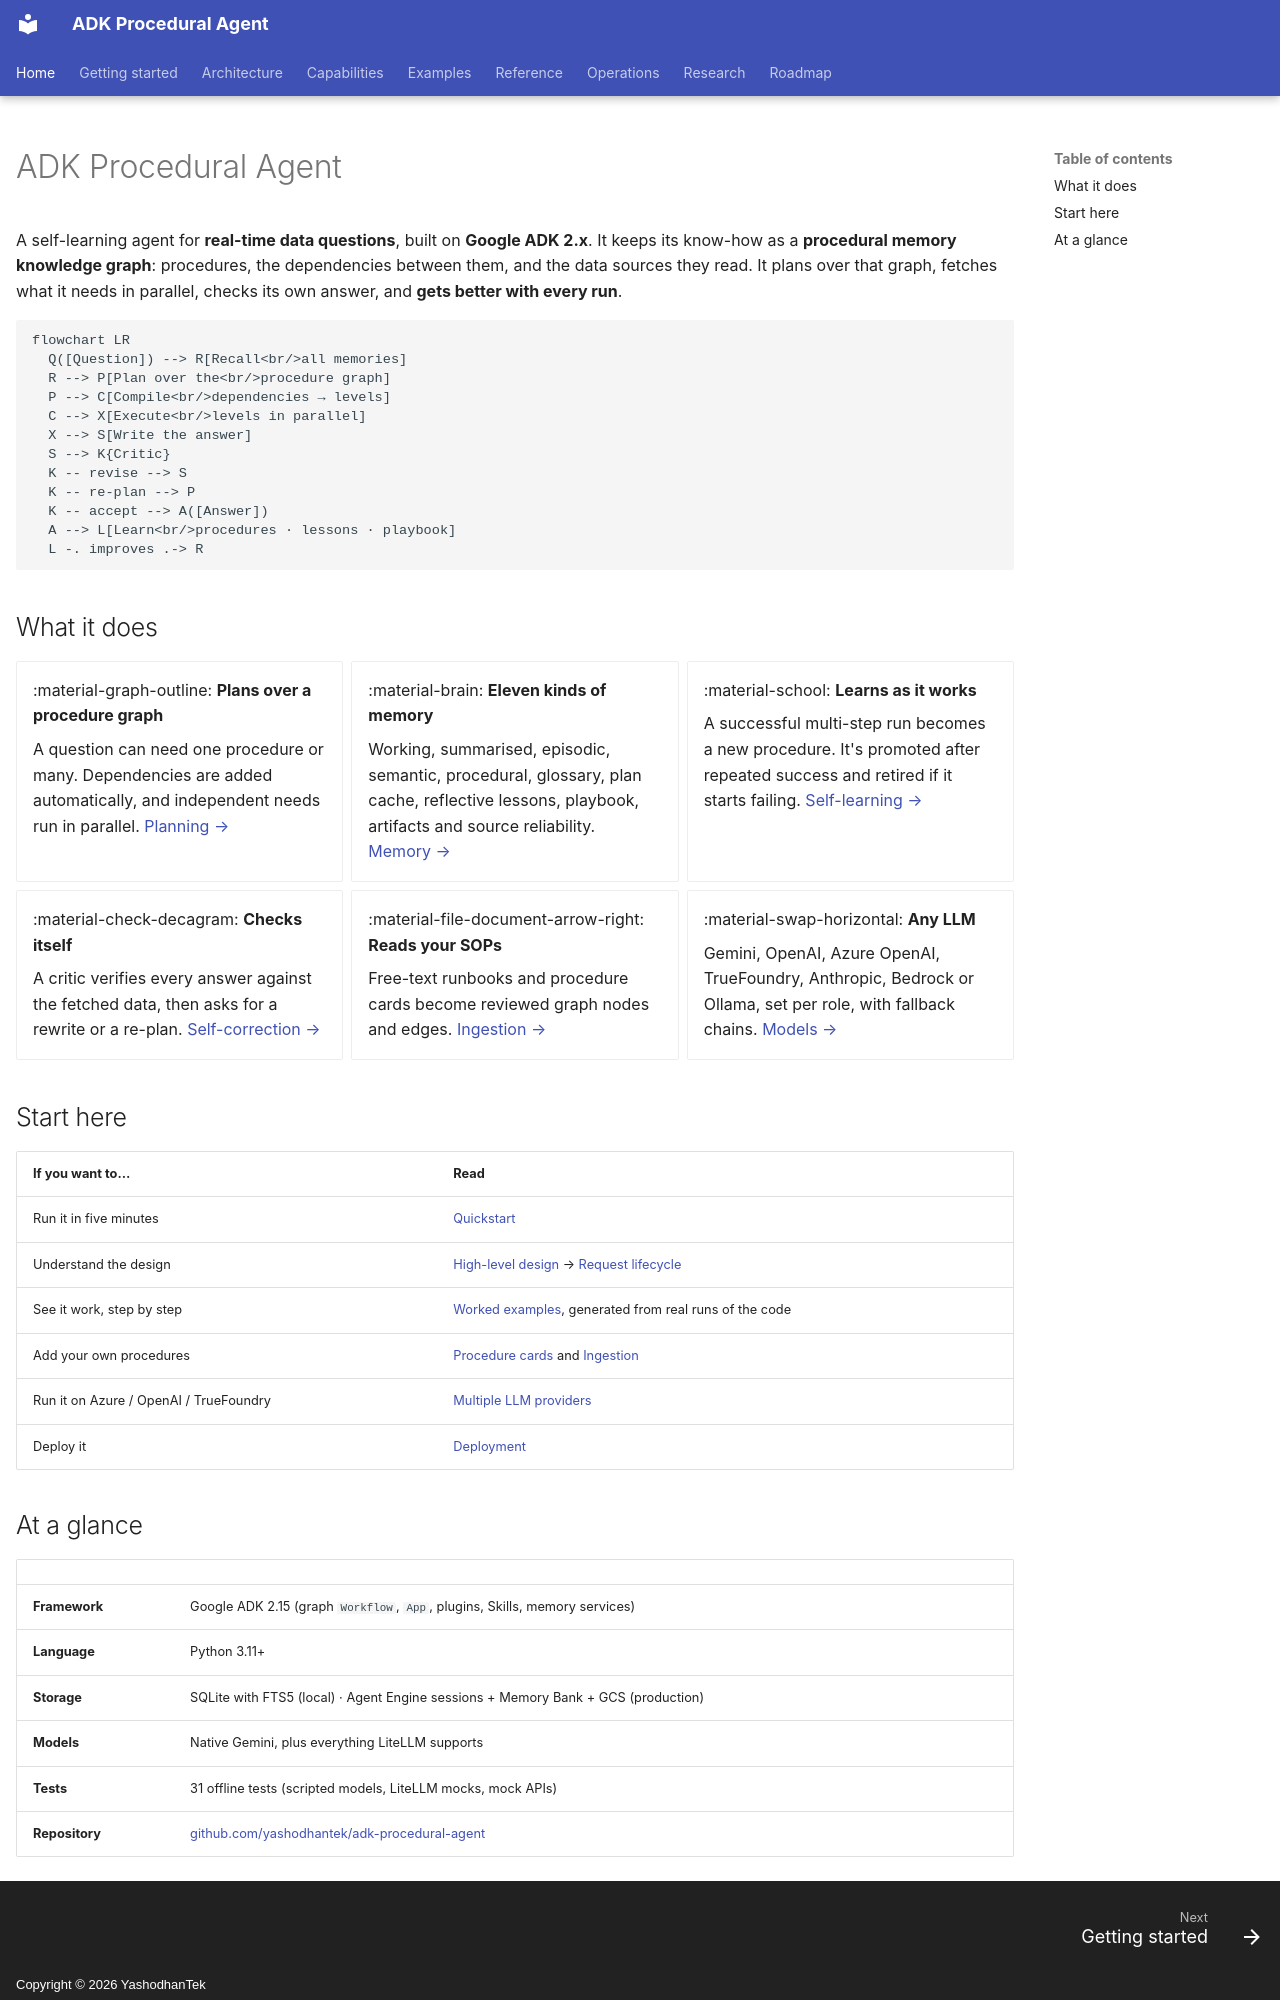

repository: yashodhantek/adk-procedural-agent · page: index.html · generator: mkdocs · copyright: Copyright © 2026 YashodhanTek

---
hide:
  - navigation
---

# ADK Procedural Agent

A self-learning agent for **real-time data questions**, built on **Google ADK 2.x**. It keeps its
know-how as a **procedural memory knowledge graph**: procedures, the dependencies between them, and
the data sources they read. It plans over that graph, fetches what it needs in parallel, checks its
own answer, and **gets better with every run**.

```mermaid
flowchart LR
  Q([Question]) --> R[Recall<br/>all memories]
  R --> P[Plan over the<br/>procedure graph]
  P --> C[Compile<br/>dependencies → levels]
  C --> X[Execute<br/>levels in parallel]
  X --> S[Write the answer]
  S --> K{Critic}
  K -- revise --> S
  K -- re-plan --> P
  K -- accept --> A([Answer])
  A --> L[Learn<br/>procedures · lessons · playbook]
  L -. improves .-> R
```

## What it does

<div class="grid cards" markdown>

- :material-graph-outline: **Plans over a procedure graph**

    A question can need one procedure or many. Dependencies are added automatically, and
    independent needs run in parallel.
    [Planning →](capabilities/planning.md)

- :material-brain: **Eleven kinds of memory**

    Working, summarised, episodic, semantic, procedural, glossary, plan cache, reflective lessons,
    playbook, artifacts and source reliability.
    [Memory →](capabilities/memory.md)

- :material-school: **Learns as it works**

    A successful multi-step run becomes a new procedure. It's promoted after repeated success and
    retired if it starts failing.
    [Self-learning →](capabilities/self-learning.md)

- :material-check-decagram: **Checks itself**

    A critic verifies every answer against the fetched data, then asks for a rewrite or a re-plan.
    [Self-correction →](capabilities/self-correction.md)

- :material-file-document-arrow-right: **Reads your SOPs**

    Free-text runbooks and procedure cards become reviewed graph nodes and edges.
    [Ingestion →](capabilities/ingestion.md)

- :material-swap-horizontal: **Any LLM**

    Gemini, OpenAI, Azure OpenAI, TrueFoundry, Anthropic, Bedrock or Ollama, set per role, with
    fallback chains.
    [Models →](capabilities/multi-llm.md)

</div>

## Start here

| If you want to… | Read |
|---|---|
| Run it in five minutes | [Quickstart](getting-started/quickstart.md) |
| Understand the design | [High-level design](architecture/hld.md) → [Request lifecycle](architecture/request-lifecycle.md) |
| See it work, step by step | [Worked examples](examples/index.md), generated from real runs of the code |
| Add your own procedures | [Procedure cards](reference/procedure-cards.md) and [Ingestion](capabilities/ingestion.md) |
| Run it on Azure / OpenAI / TrueFoundry | [Multiple LLM providers](capabilities/multi-llm.md) |
| Deploy it | [Deployment](operations/deployment.md) |
